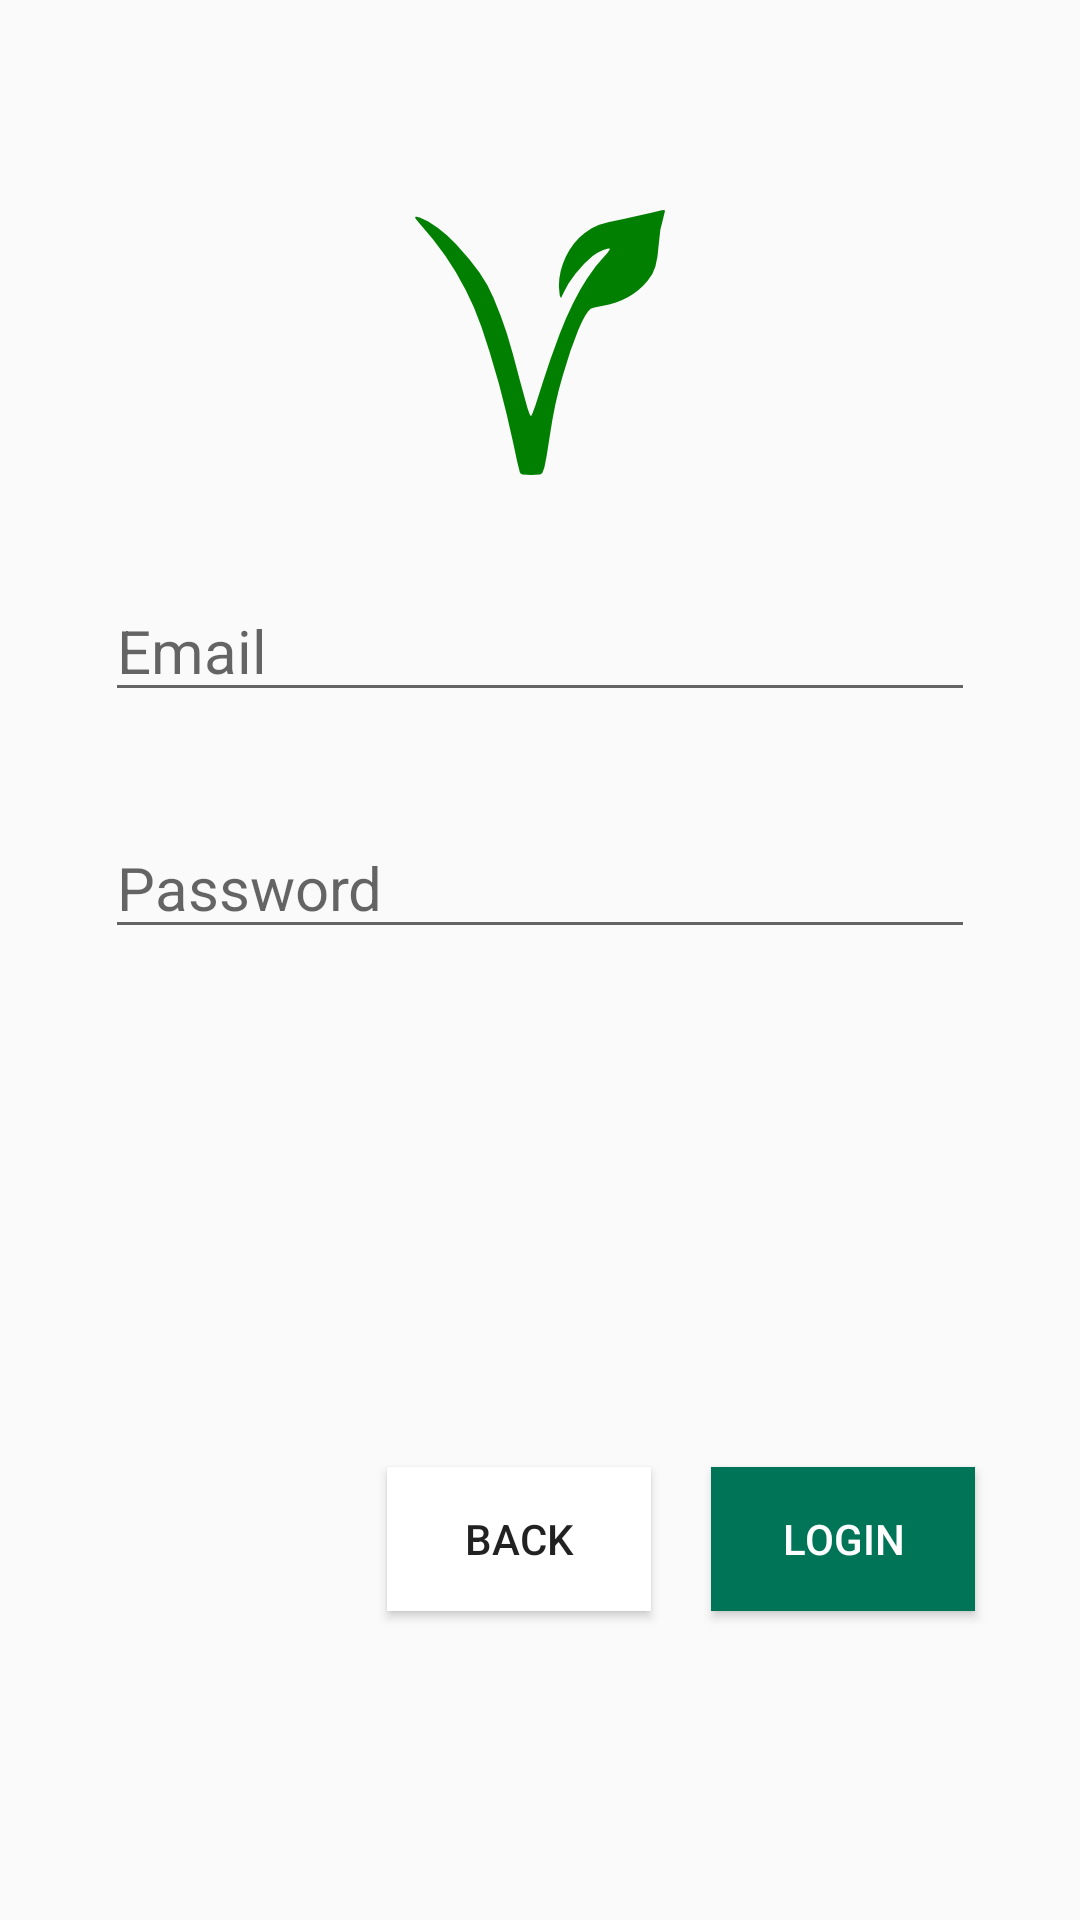

Layout XML and referenced resources for this Android screen:
<!-- AndroidManifest.xml: application theme AppTheme -->
<!-- res/layout/activity_login.xml -->
<?xml version="1.0" encoding="utf-8"?>
<RelativeLayout xmlns:android="http://schemas.android.com/apk/res/android"
    xmlns:app="http://schemas.android.com/apk/res-auto"
    xmlns:tools="http://schemas.android.com/tools"
    android:layout_width="match_parent"
    android:layout_height="match_parent"
    android:orientation="vertical"
    tools:context=".activities.LoginActivity">

    <ImageView
        android:id="@+id/icon"
        android:layout_width="wrap_content"
        android:layout_height="wrap_content"
        android:src="@drawable/veg"
        android:layout_centerHorizontal="true"
        android:layout_marginTop="70dp"
        />ß

    <EditText
        android:id="@+id/emailEt"
        android:hint="Email"
        android:textSize="20sp"
        android:layout_width="match_parent"
        android:layout_height="wrap_content"
        android:layout_below="@+id/icon"
        android:layout_marginTop="35dp"
        android:layout_marginRight="35dp"
        android:layout_marginLeft="35dp"
        />

    <EditText
        android:id="@+id/passwordEt"
        android:inputType="textVisiblePassword"
        android:hint="Password"
        android:textSize="20sp"
        android:layout_width="match_parent"
        android:layout_height="wrap_content"
        android:layout_below="@+id/emailEt"
        android:layout_marginTop="35dp"
        android:layout_marginRight="35dp"
        android:layout_marginLeft="35dp"
        />

    <Button
        android:id="@+id/loginNextBtn"
        android:layout_width="wrap_content"
        android:layout_height="wrap_content"
        android:layout_alignEnd="@+id/emailEt"
        android:layout_alignRight="@+id/emailEt"
        android:layout_alignParentBottom="true"
        android:layout_marginBottom="103dp"
        android:background="@color/colorPrimary"
        android:text="Login"
        android:textColor="@color/white"
        />

    <Button
        android:id="@+id/loginBackBtn"
        android:text="Back"
        android:layout_width="wrap_content"
        android:layout_height="wrap_content"
        android:layout_toLeftOf="@+id/loginNextBtn"
        android:layout_marginRight="20dp"
        android:layout_alignParentBottom="true"
        android:layout_marginBottom="103dp"
        android:background="@color/white"
        />


</RelativeLayout>
<!-- resources referenced by this layout -->
<resources>
  <color name="colorPrimary">#007456</color>
  <color name="white">#FFFFFF</color>
  <!-- drawable veg: png bitmap (drawable-xxhdpi, 4593 bytes) -->
  <style name="AppTheme" parent="Theme.AppCompat.Light.DarkActionBar">
          
          <item name="colorPrimary">@color/colorPrimary</item>
          <item name="colorPrimaryDark">@color/colorPrimaryDark</item>
          <item name="colorAccent">@color/colorAccent</item>
      </style>
  <color name="colorPrimaryDark">#005738</color>
  <color name="colorAccent">#00A282</color>
</resources>
